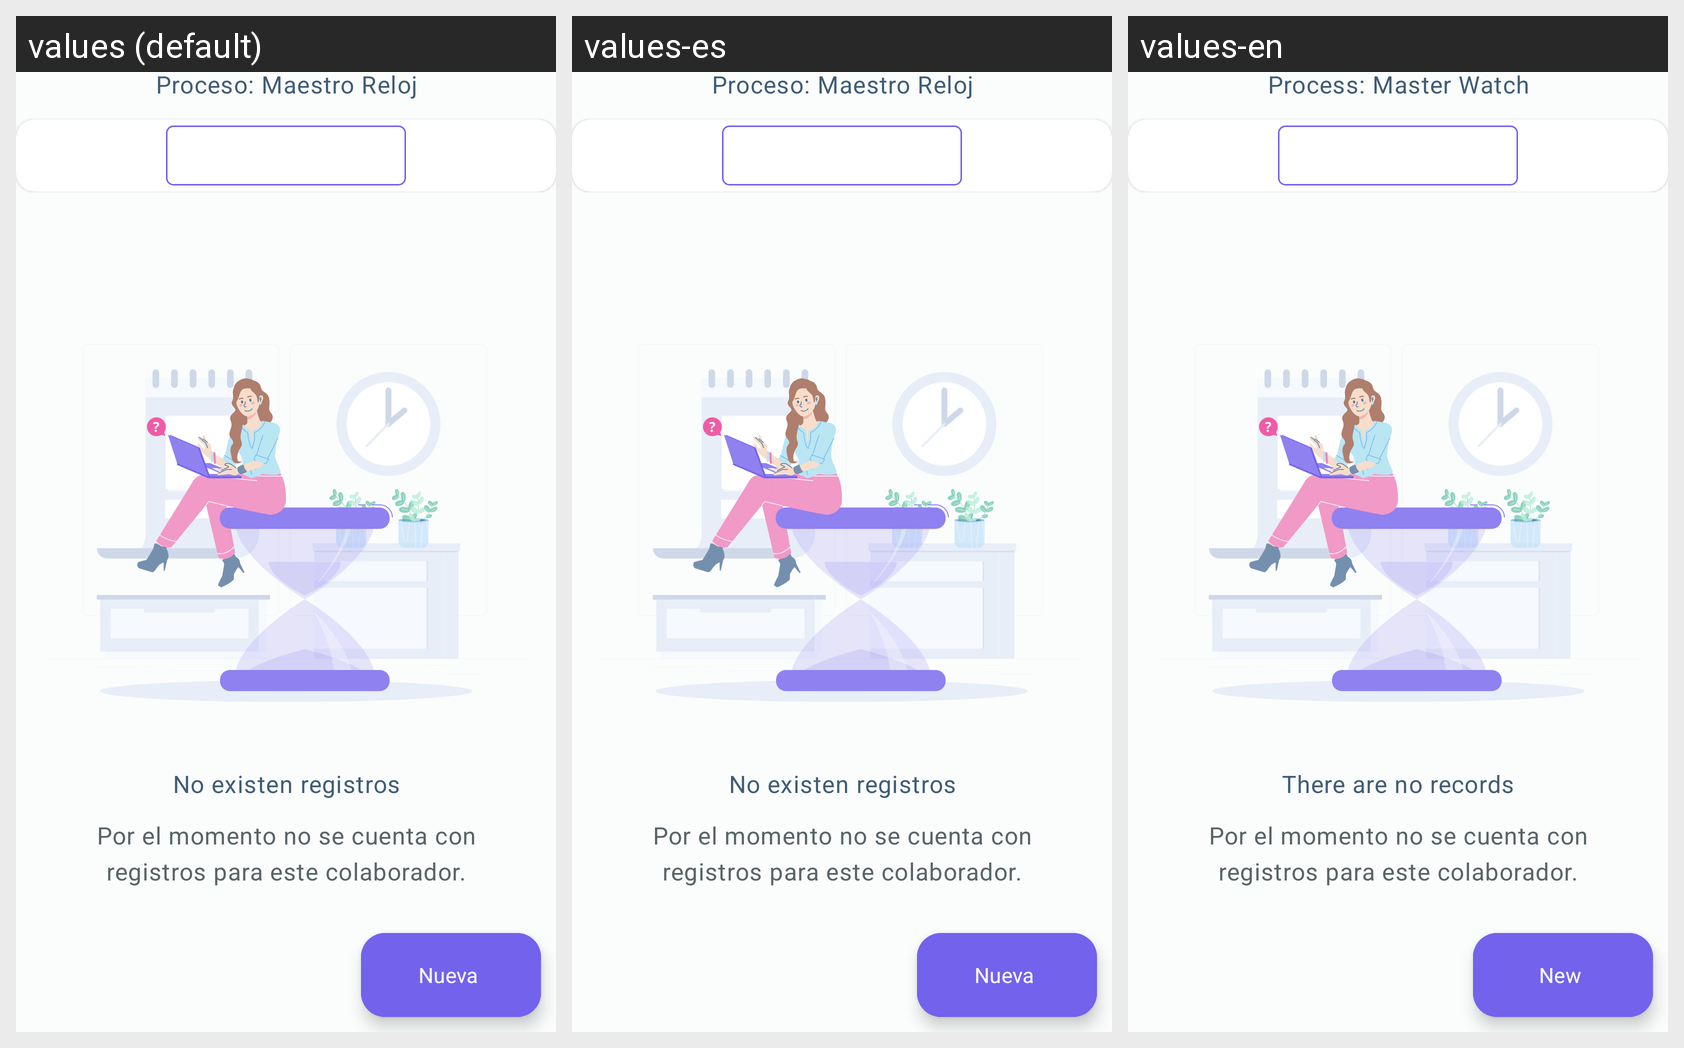

The Android screen above is rendered under several locales of the same app. Produce the string resources it draws, with the default and per-locale values.
Android screen res/layout/fragment_negociacion_horarios.xml rendered under 3 locales, left to right: values (default), values-es, values-en. Device: Nexus 5 (rendered at 1080×1920; each locale shown at half size, 540×960, under a caption strip naming it); theme Theme.HumanRHDapp.
Strings drawn on this screen, with the default value and each locale's value (text and hints the layout hard-codes, and strings that could not be matched under every locale, appear in the picture but are not listed):

proceso_maestro_reloj
  values: Proceso: Maestro Reloj
  values-es: Proceso: Maestro Reloj
  values-en: Process: Master Watch

nueva
  values: Nueva
  values-es: Nueva
  values-en: New

no_existen_registros
  values: No existen registros
  values-es: No existen registros
  values-en: There are no records
